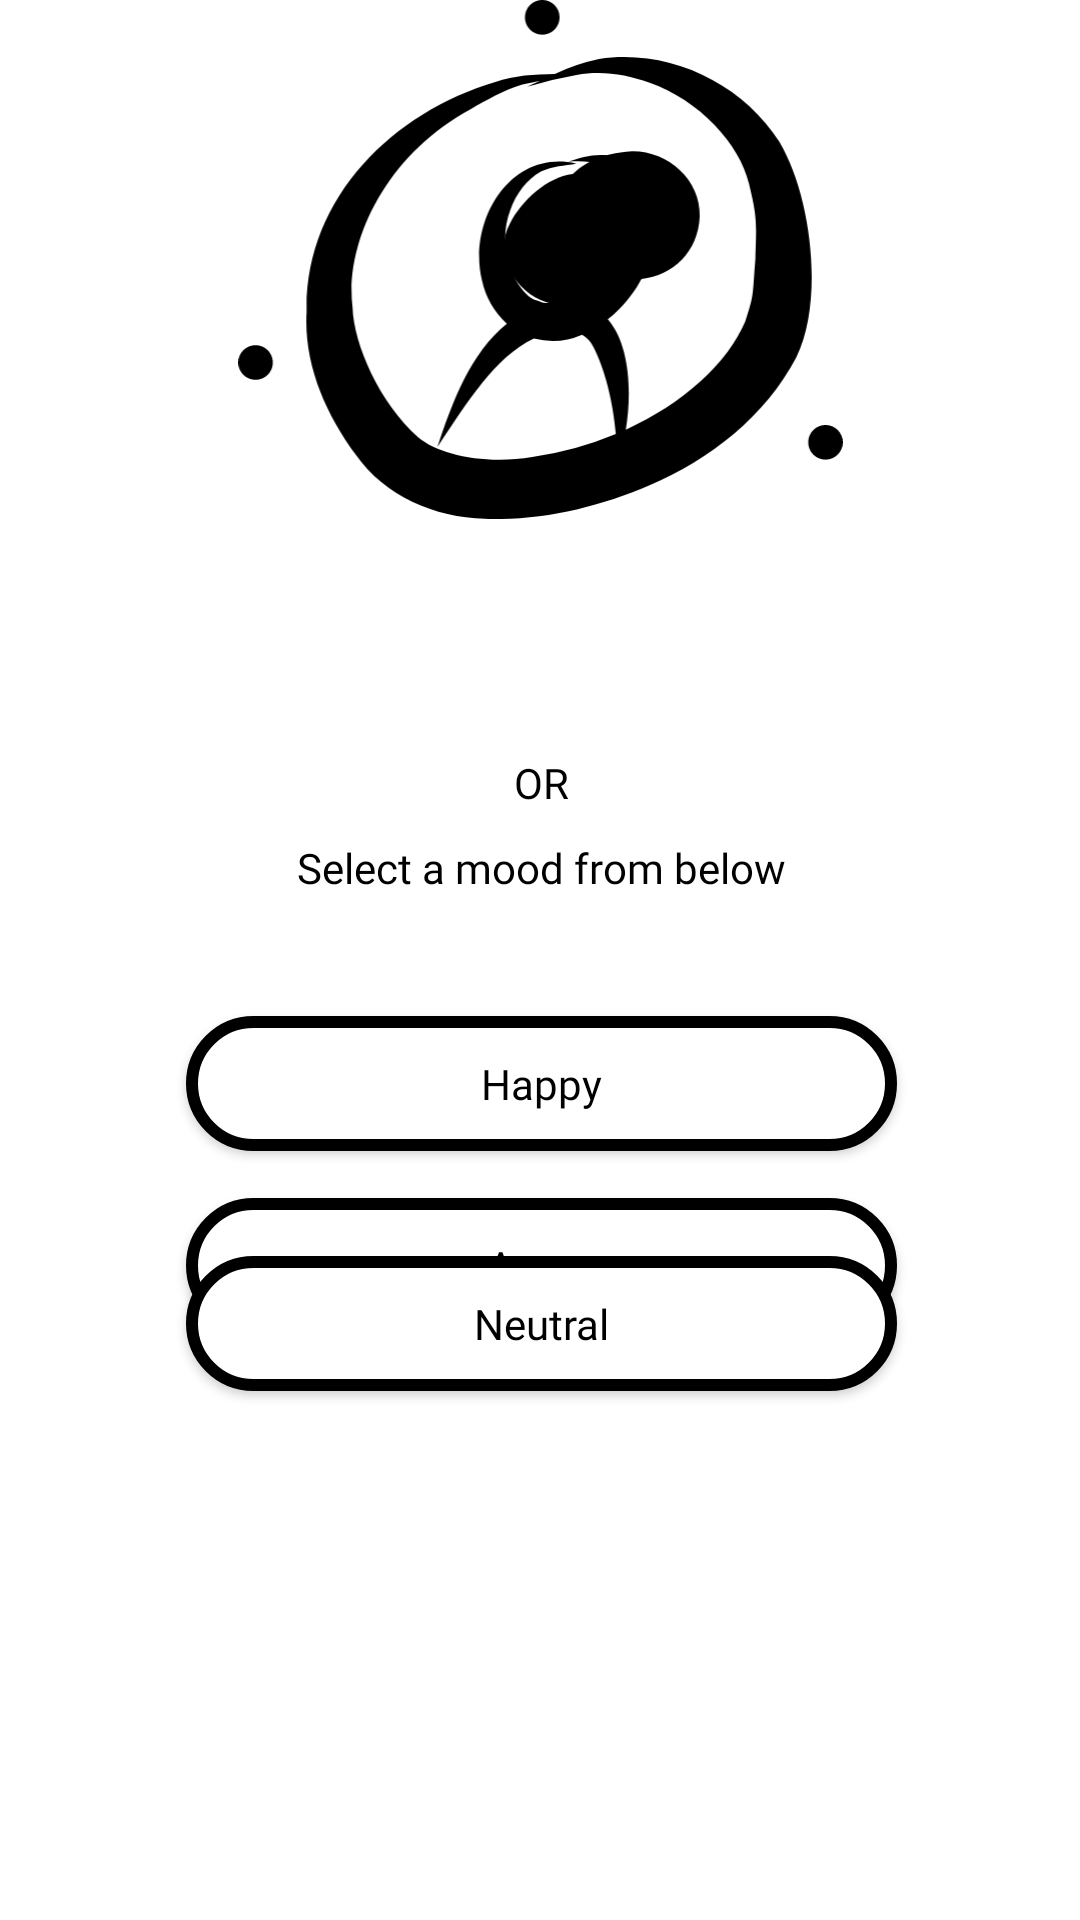

The Android layout XML behind this screen, and the referenced resources:
<!-- AndroidManifest.xml: application theme Theme.Heartone -->
<!-- res/layout/fragment_moodselection.xml -->
<?xml version="1.0" encoding="utf-8"?>
<androidx.constraintlayout.widget.ConstraintLayout xmlns:android="http://schemas.android.com/apk/res/android"
    xmlns:app="http://schemas.android.com/apk/res-auto"
    xmlns:tools="http://schemas.android.com/tools"
    android:layout_width="match_parent"
    android:layout_height="match_parent"
    tools:context=".moodselection">

    <ImageView
        android:id="@+id/imageView3"
        android:layout_width="215dp"
        android:layout_height="173dp"
        android:src="@drawable/undraw_handcrafts_user"
        app:layout_constraintEnd_toEndOf="parent"
        app:layout_constraintStart_toStartOf="parent"
        app:layout_constraintTop_toTopOf="parent" />

    <androidx.appcompat.widget.AppCompatButton
        android:id="@+id/pictureAction"
        android:layout_width="237dp"
        android:layout_height="45dp"
        android:background="@drawable/rounded_button"
        android:backgroundTint="@color/black"
        android:drawableStart="@drawable/camera_logo"
        android:drawableEnd="@drawable/chevron_right"
        android:elegantTextHeight="false"
        android:fontFamily="@font/montserrat_extrabold"
        android:paddingLeft="55px"
        android:paddingRight="55px"
        android:text="@string/take_picture"
        android:textAlignment="center"
        android:textAllCaps="false"
        android:textColor="@color/white"
        android:textIsSelectable="false"
        app:layout_constraintBottom_toBottomOf="parent"
        app:layout_constraintEnd_toEndOf="parent"
        app:layout_constraintHorizontal_bias="0.504"
        app:layout_constraintStart_toStartOf="parent"
        app:layout_constraintTop_toTopOf="parent"
        app:layout_constraintVertical_bias="0.266" />

    <TextView
        android:id="@+id/textView5"
        android:layout_width="wrap_content"
        android:layout_height="wrap_content"
        android:fontFamily="@font/montserrat_extrabold"
        android:text="@string/OR"
        android:textColor="@color/black"
        app:layout_constraintBottom_toTopOf="@+id/textView6"
        app:layout_constraintEnd_toEndOf="parent"
        app:layout_constraintHorizontal_bias="0.501"
        app:layout_constraintStart_toStartOf="parent"
        app:layout_constraintTop_toBottomOf="@+id/pictureAction"
        app:layout_constraintVertical_bias="0.84" />

    <TextView
        android:id="@+id/textView6"
        android:layout_width="wrap_content"
        android:layout_height="wrap_content"
        android:layout_marginTop="40dp"
        android:layout_marginBottom="36dp"
        android:fontFamily="@font/montserrat_light"
        android:text="@string/mood_select"
        android:textAlignment="center"
        android:textColor="@color/black"
        app:layout_constraintBottom_toTopOf="@+id/moodHappy"
        app:layout_constraintEnd_toEndOf="parent"
        app:layout_constraintHorizontal_bias="0.502"
        app:layout_constraintStart_toStartOf="parent"
        app:layout_constraintTop_toBottomOf="@+id/pictureAction"
        app:layout_constraintVertical_bias="0.902" />

    <androidx.appcompat.widget.AppCompatButton
        android:id="@+id/moodHappy"
        android:layout_width="237dp"
        android:layout_height="45dp"
        android:background="@drawable/rounded_button_light"
        android:elegantTextHeight="false"

        android:fontFamily="@font/montserrat_extrabold"
        android:text="Happy"
        android:textAlignment="center"
        android:textAllCaps="false"
        android:textColor="@color/black"
        android:textIsSelectable="false"
        app:layout_constraintBottom_toTopOf="@+id/moodAngry"
        app:layout_constraintEnd_toEndOf="parent"
        app:layout_constraintHorizontal_bias="0.504"
        app:layout_constraintStart_toStartOf="parent"
        app:layout_constraintTop_toBottomOf="@+id/pictureAction"
        app:layout_constraintVertical_bias="0.897" />

    <androidx.appcompat.widget.AppCompatButton
        android:id="@+id/moodAngry"
        android:layout_width="237dp"
        android:layout_height="45dp"
        android:layout_marginBottom="4dp"

        android:background="@drawable/rounded_button_light"
        android:elegantTextHeight="false"
        android:fontFamily="@font/montserrat_extrabold"
        android:text="Angry"
        android:textAlignment="center"
        android:textAllCaps="false"
        android:textColor="@color/black"
        android:textIsSelectable="false"
        app:layout_constraintBottom_toTopOf="@+id/moodSad"
        app:layout_constraintEnd_toEndOf="parent"
        app:layout_constraintHorizontal_bias="0.504"
        app:layout_constraintStart_toStartOf="parent"
        app:layout_constraintTop_toBottomOf="@+id/pictureAction"
        app:layout_constraintVertical_bias="0.971" />

    <androidx.appcompat.widget.AppCompatButton
        android:id="@+id/moodSad"
        android:layout_width="237dp"
        android:layout_height="45dp"
        android:layout_marginTop="224dp"
        android:background="@drawable/rounded_button_light"

        android:elegantTextHeight="false"
        android:fontFamily="@font/montserrat_extrabold"
        android:text="Sad"
        android:textAlignment="center"
        android:textAllCaps="false"
        android:textColor="@color/black"
        android:textIsSelectable="false"
        app:layout_constraintBottom_toTopOf="@+id/moodNeutral"
        app:layout_constraintEnd_toEndOf="parent"
        app:layout_constraintHorizontal_bias="0.504"
        app:layout_constraintStart_toStartOf="parent"
        app:layout_constraintTop_toBottomOf="@+id/pictureAction"
        app:layout_constraintVertical_bias="0.744" />

    <androidx.appcompat.widget.AppCompatButton
        android:id="@+id/moodNeutral"
        android:layout_width="237dp"
        android:layout_height="45dp"
        android:background="@drawable/rounded_button_light"
        android:elegantTextHeight="false"

        android:fontFamily="@font/montserrat_extrabold"
        android:text="Neutral"
        android:textAlignment="center"
        android:textAllCaps="false"
        android:textColor="@color/black"
        android:textIsSelectable="false"
        app:layout_constraintBottom_toBottomOf="parent"
        app:layout_constraintEnd_toEndOf="parent"
        app:layout_constraintHorizontal_bias="0.504"
        app:layout_constraintStart_toStartOf="parent"
        app:layout_constraintTop_toBottomOf="@+id/pictureAction"
        app:layout_constraintVertical_bias="0.55" />


</androidx.constraintlayout.widget.ConstraintLayout>
<!-- resources referenced by this layout -->
<resources>
  <color name="black">#FF000000</color>
  <color name="white">#FFFFFFFF</color>
  <!-- drawable camera_logo (drawable) -->
  <vector xmlns:android="http://schemas.android.com/apk/res/android"
      android:width="26dp"
      android:height="26dp"
      android:viewportWidth="26"
      android:viewportHeight="26">
    <group>
      <clip-path
          android:pathData="M0.189,0.162h25v25h-25z"/>
      <path
          android:pathData="M25.189,7.193V21.256C25.189,22.55 24.139,23.6 22.846,23.6H2.533C1.239,23.6 0.189,22.55 0.189,21.256V7.193C0.189,5.899 1.239,4.85 2.533,4.85H6.83L7.43,3.243C7.772,2.33 8.646,1.725 9.623,1.725H15.751C16.727,1.725 17.601,2.33 17.943,3.243L18.549,4.85H22.846C24.139,4.85 25.189,5.899 25.189,7.193ZM18.549,14.225C18.549,10.992 15.922,8.365 12.689,8.365C9.457,8.365 6.83,10.992 6.83,14.225C6.83,17.457 9.457,20.084 12.689,20.084C15.922,20.084 18.549,17.457 18.549,14.225ZM16.986,14.225C16.986,16.593 15.057,18.521 12.689,18.521C10.321,18.521 8.392,16.593 8.392,14.225C8.392,11.856 10.321,9.928 12.689,9.928C15.057,9.928 16.986,11.856 16.986,14.225Z"
          android:fillColor="#ffffff"/>
    </group>
  </vector>
  <!-- drawable rounded_button_light (drawable) -->
  <?xml version="1.0" encoding="utf-8"?>
  <shape xmlns:android="http://schemas.android.com/apk/res/android">
      <corners  android:radius="50dp"/>
      <solid android:color="@color/white"></solid>
      <stroke
          android:width="4dp"
          android:color="@color/black"
          />
  </shape>
  <!-- drawable undraw_handcrafts_user: vector/xml drawable (drawable, 2539 chars, omitted) -->
  <string name="OR">OR</string>
  <string name="mood_select">Select a mood from below</string>
  <string name="take_picture">Take a picture</string>
  <style name="Theme.Heartone" parent="Theme.MaterialComponents.DayNight.DarkActionBar">
          
          <item name="colorPrimary">@color/purple_500</item>
          <item name="colorPrimaryVariant">@color/colorPrimaryVariant</item>
          <item name="colorOnPrimary">@color/white</item>
          
          <item name="colorSecondary">@color/teal_200</item>
          <item name="colorSecondaryVariant">@color/teal_700</item>
          <item name="colorOnSecondary">@color/black</item>
          
          <item name="android:statusBarColor">?attr/colorPrimaryVariant</item>
          
      </style>
  <color name="purple_500">#FF6200EE</color>
  <color name="colorPrimaryVariant">#202020</color>
  <color name="teal_200">#FF03DAC5</color>
  <color name="teal_700">#FF018786</color>
</resources>
